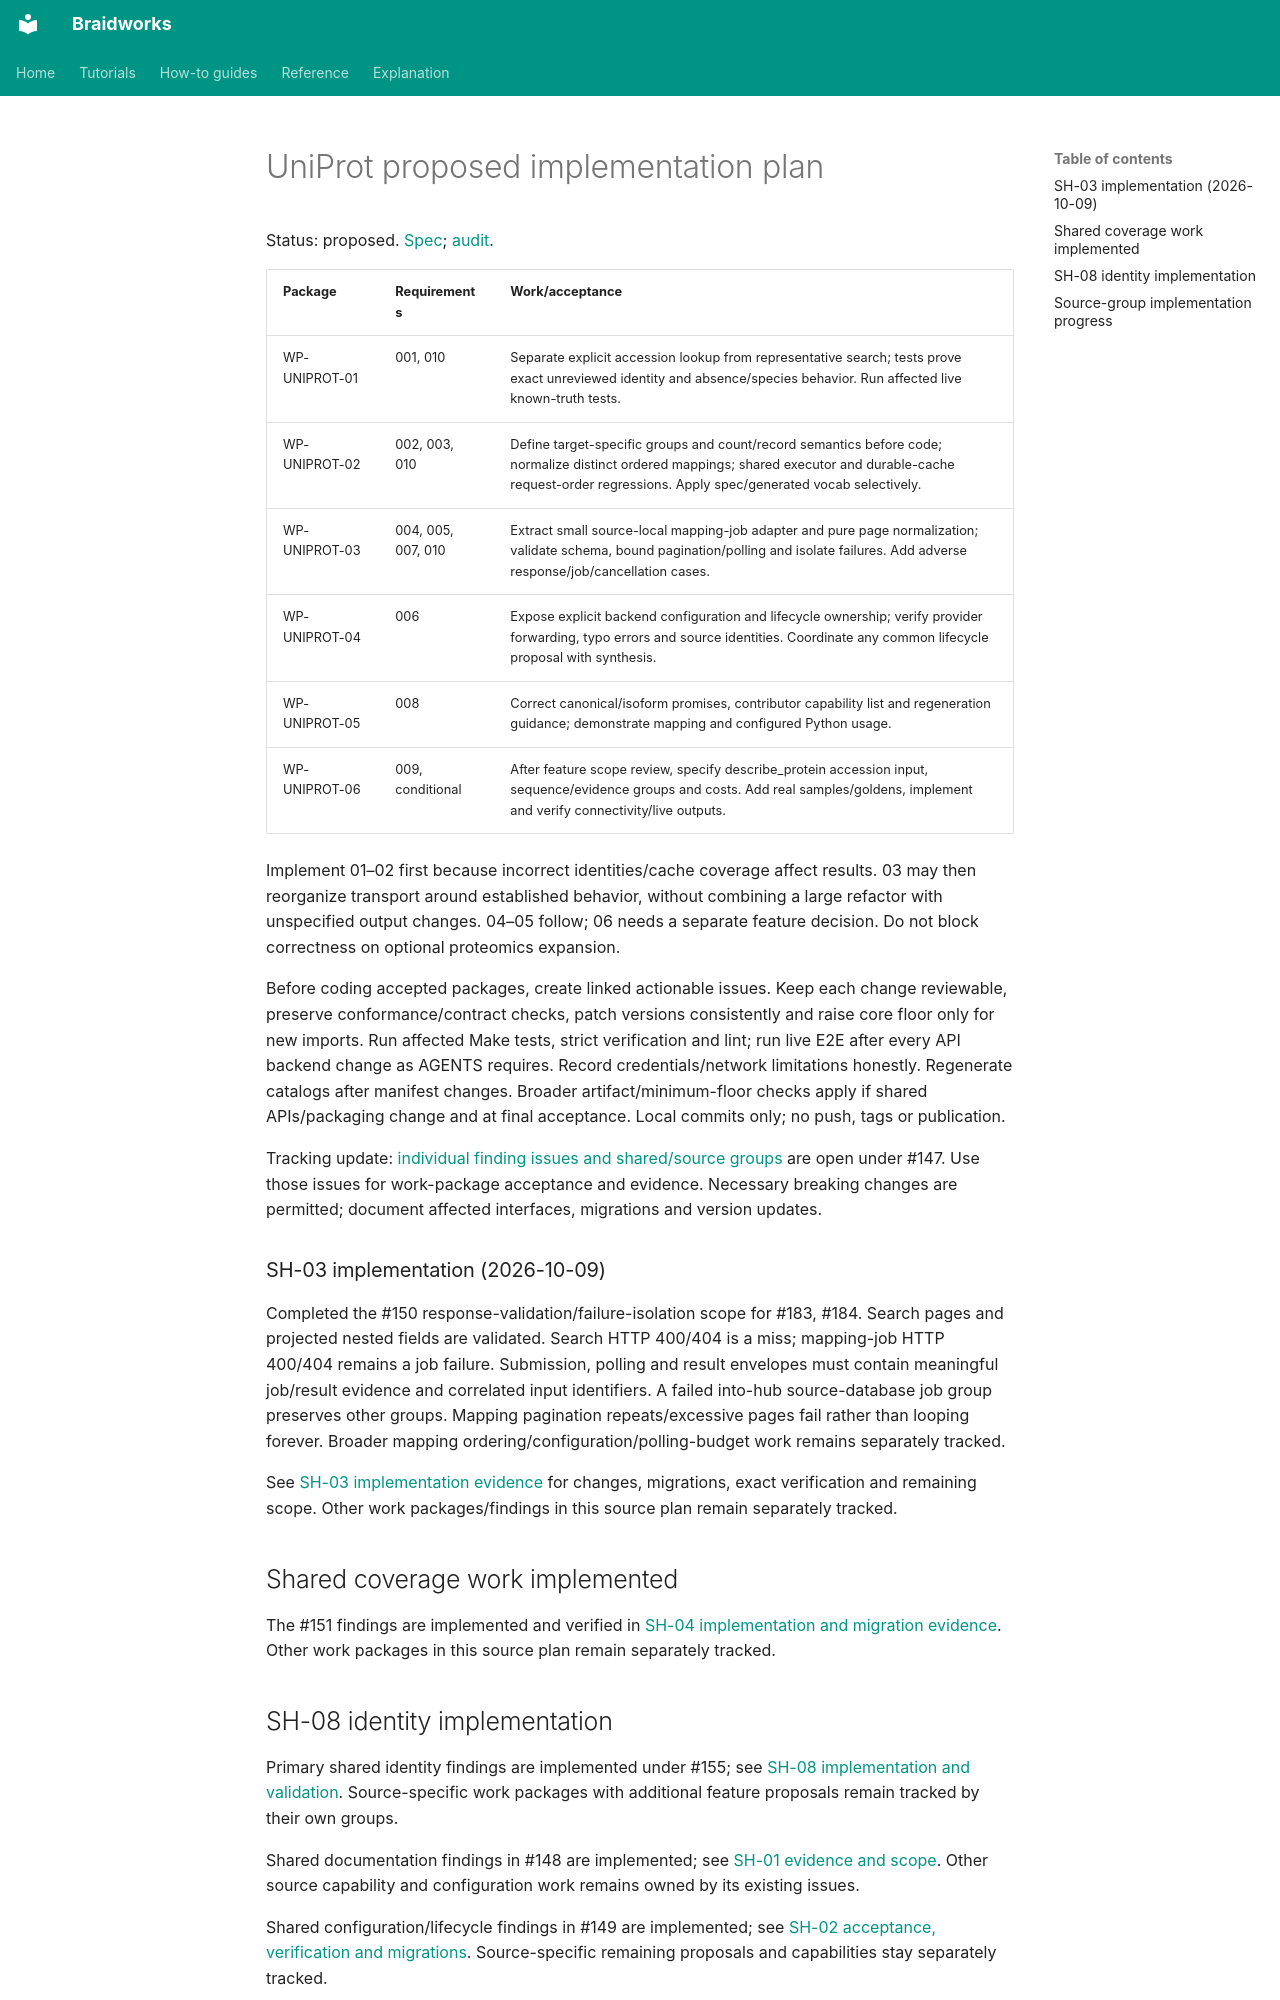

repository: rafaelmdc/braidworks · page: audits/weavers/uniprot.plan/index.html · generator: mkdocs

# UniProt proposed implementation plan

Status: proposed. [Spec](uniprot.spec.md); [audit](uniprot.audit.md).

| Package | Requirements | Work/acceptance |
|---|---|---|
| WP-UNIPROT-01 | 001, 010 | Separate explicit accession lookup from representative search; tests prove exact unreviewed identity and absence/species behavior. Run affected live known-truth tests. |
| WP-UNIPROT-02 | 002, 003, 010 | Define target-specific groups and count/record semantics before code; normalize distinct ordered mappings; shared executor and durable-cache request-order regressions. Apply spec/generated vocab selectively. |
| WP-UNIPROT-03 | 004, 005, 007, 010 | Extract small source-local mapping-job adapter and pure page normalization; validate schema, bound pagination/polling and isolate failures. Add adverse response/job/cancellation cases. |
| WP-UNIPROT-04 | 006 | Expose explicit backend configuration and lifecycle ownership; verify provider forwarding, typo errors and source identities. Coordinate any common lifecycle proposal with synthesis. |
| WP-UNIPROT-05 | 008 | Correct canonical/isoform promises, contributor capability list and regeneration guidance; demonstrate mapping and configured Python usage. |
| WP-UNIPROT-06 | 009, conditional | After feature scope review, specify describe_protein accession input, sequence/evidence groups and costs. Add real samples/goldens, implement and verify connectivity/live outputs. |

Implement 01–02 first because incorrect identities/cache coverage affect results.
03 may then reorganize transport around established behavior, without combining a
large refactor with unspecified output changes. 04–05 follow; 06 needs a separate
feature decision. Do not block correctness on optional proteomics expansion.

Before coding accepted packages, create linked actionable issues. Keep each change
reviewable, preserve conformance/contract checks, patch versions consistently and
raise core floor only for new imports. Run affected Make tests, strict verification
and lint; run live E2E after every API backend change as AGENTS requires. Record
credentials/network limitations honestly. Regenerate catalogs after manifest changes.
Broader artifact/minimum-floor checks apply if shared APIs/packaging change and at
final acceptance. Local commits only; no push, tags or publication.

Tracking update: [individual finding issues and shared/source groups](issue-hierarchy.md)
are open under #147. Use those issues for work-package acceptance and evidence. Necessary
breaking changes are permitted; document affected interfaces, migrations and version updates.


### SH-03 implementation (2026-10-09)

Completed the #150 response-validation/failure-isolation scope for #183, #184. Search pages and projected nested fields are validated. Search HTTP 400/404 is a miss; mapping-job HTTP 400/404 remains a job failure. Submission, polling and result envelopes must contain meaningful job/result evidence and correlated input identifiers. A failed into-hub source-database job group preserves other groups. Mapping pagination repeats/excessive pages fail rather than looping forever. Broader mapping ordering/configuration/polling-budget work remains separately tracked.

See [SH-03 implementation evidence](SH-03.implementation.md) for changes, migrations, exact verification and remaining scope. Other work packages/findings in this source plan remain separately tracked.

## Shared coverage work implemented

The #151 findings are implemented and verified in
[SH-04 implementation and migration evidence](SH-04.implementation.md).
Other work packages in this source plan remain separately tracked.
